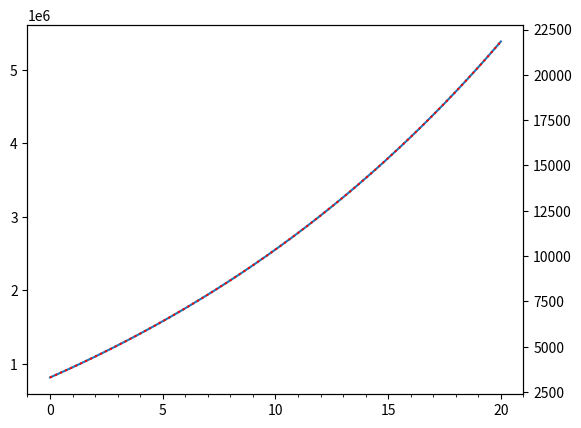

The matplotlib source for this figure:
import numpy as np
import matplotlib.pyplot as plt
from matplotlib.ticker import (MultipleLocator, AutoMinorLocator)

start_capital = 800000
per_month = 8000

yearly_factor = 1.05
monthly_factor = yearly_factor**(1/12)

years = 20


log = [start_capital]
intrest = []

for y in range(years):
    for m in range(12):
        temp = (log[-1]+per_month)*monthly_factor
        intrest.append(temp-log[-1]-per_month)
        log.append(temp)

log = log[1:]

x = np.linspace(0, years, years*12)

fig, ax = plt.subplots()
ax.plot(x, log)
ax.xaxis.set_major_locator(MultipleLocator(5))
#ax.xaxis.set_major_formatter('{x:.0f}')
ax.xaxis.set_minor_locator(MultipleLocator(1))

ax2=ax.twinx()
ax2.plot(x, intrest, ':r')
plt.show()
